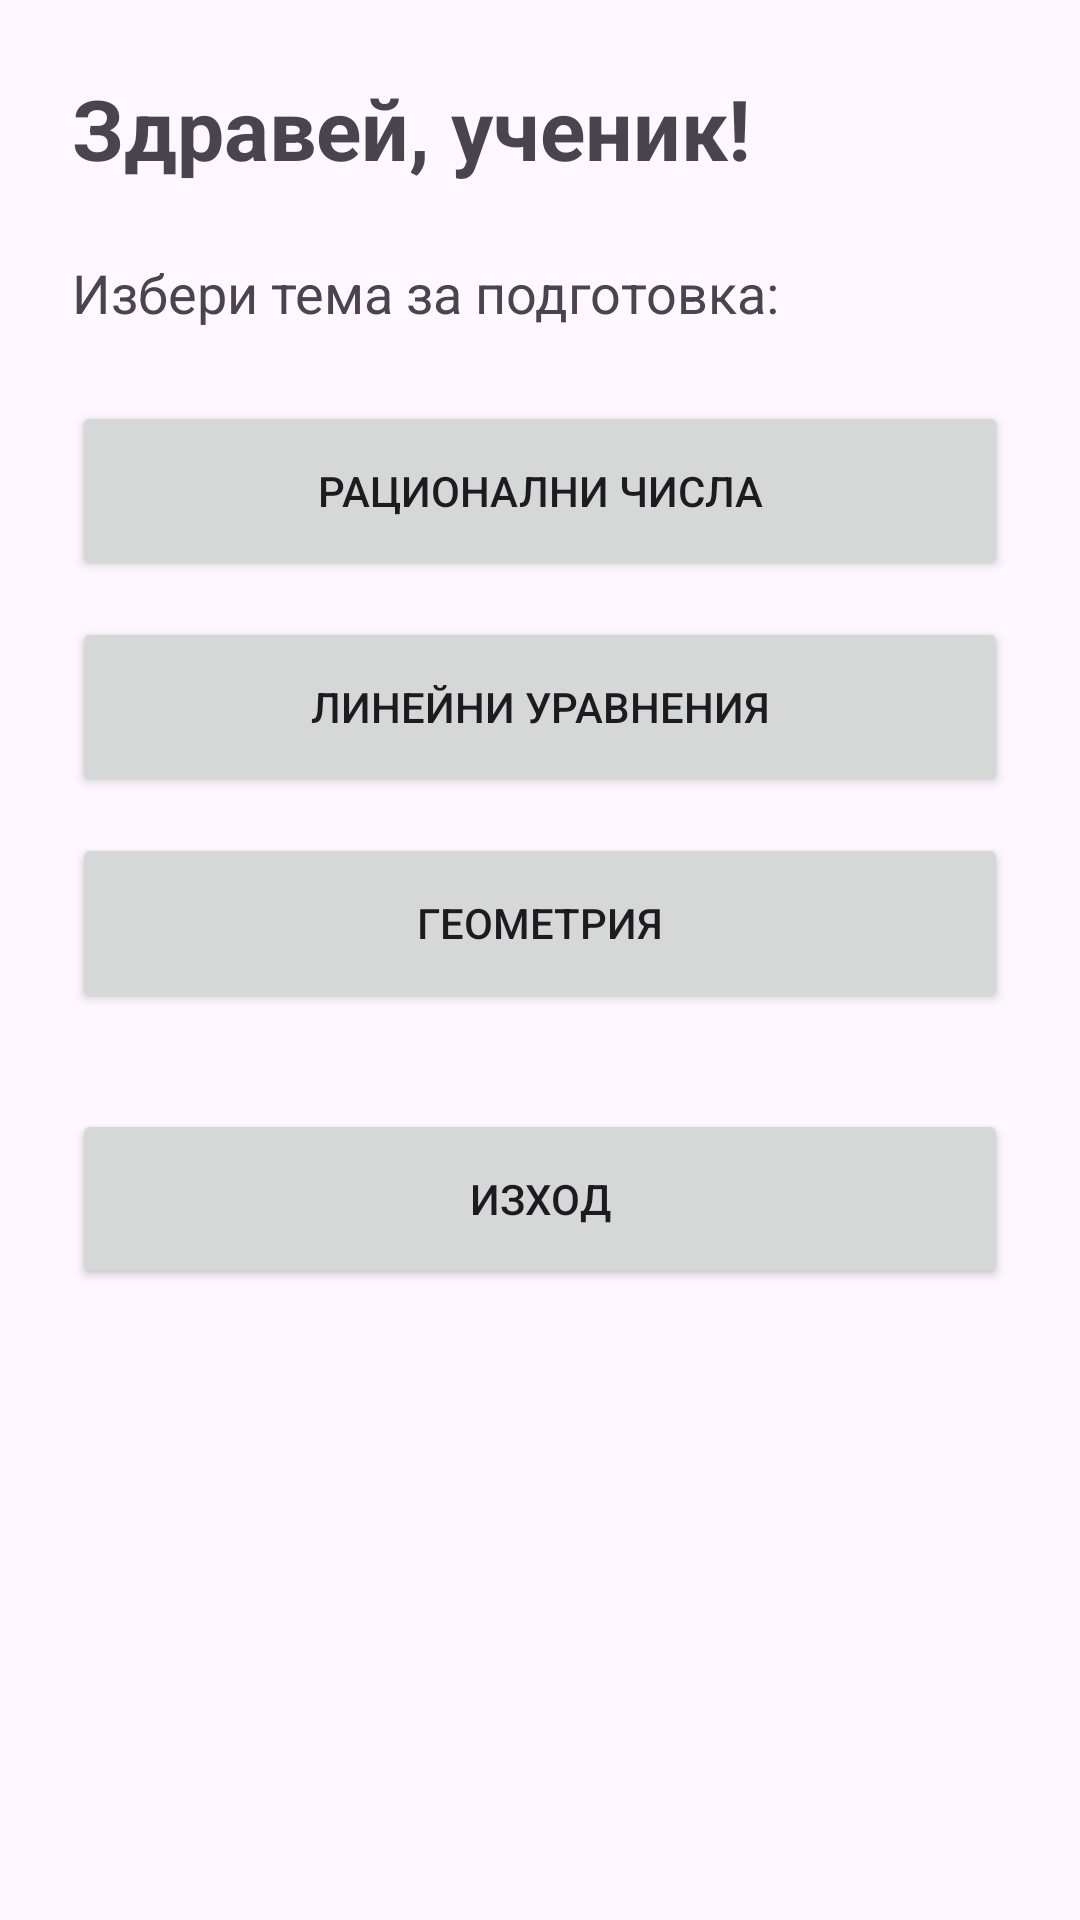

This screen was rendered from an Android layout file. Write that file and the resources it references.
<!-- AndroidManifest.xml: application theme Theme.Podgotvimenumbers -->
<!-- res/layout/activity_home.xml -->
<LinearLayout xmlns:android="http://schemas.android.com/apk/res/android"
    android:layout_width="match_parent"
    android:layout_height="match_parent"
    android:orientation="vertical"
    android:padding="24dp">

    <TextView
        android:id="@+id/textWelcome"
        android:layout_width="wrap_content"
        android:layout_height="wrap_content"
        android:text="Здравей, ученик!"
        android:textSize="28sp"
        android:textStyle="bold" />

    <TextView
        android:layout_width="wrap_content"
        android:layout_height="wrap_content"
        android:text="Избери тема за подготовка:"
        android:textSize="18sp"
        android:layout_marginTop="24dp" />

    <Button
        android:id="@+id/btnNumbers"
        android:layout_width="match_parent"
        android:layout_height="60dp"
        android:text="Рационални числа"
        android:layout_marginTop="24dp" />

    <Button
        android:id="@+id/btnEquations"
        android:layout_width="match_parent"
        android:layout_height="60dp"
        android:text="Линейни уравнения"
        android:layout_marginTop="12dp" />

    <Button
        android:id="@+id/btnGeometry"
        android:layout_width="match_parent"
        android:layout_height="60dp"
        android:text="Геометрия"
        android:layout_marginTop="12dp" />
    <Button
        android:id="@+id/btnLogout"
        android:layout_width="match_parent"
        android:layout_height="60dp"
        android:text="Изход"
        android:layout_marginTop="32dp" />

</LinearLayout>
<!-- resources referenced by this layout -->
<resources>
  <style name="Theme.Podgotvimenumbers" parent="Base.Theme.Podgotvimenumbers" />
  <style name="Base.Theme.Podgotvimenumbers" parent="Theme.Material3.DayNight.NoActionBar">
          
          
      </style>
</resources>
